Image classification data set "docs" (Sarhuman/Echoes-of-Aethel-v2 on GitHub). Class labels (5): assets, wolf, wolf local fur, wolf polish, wolf surface.

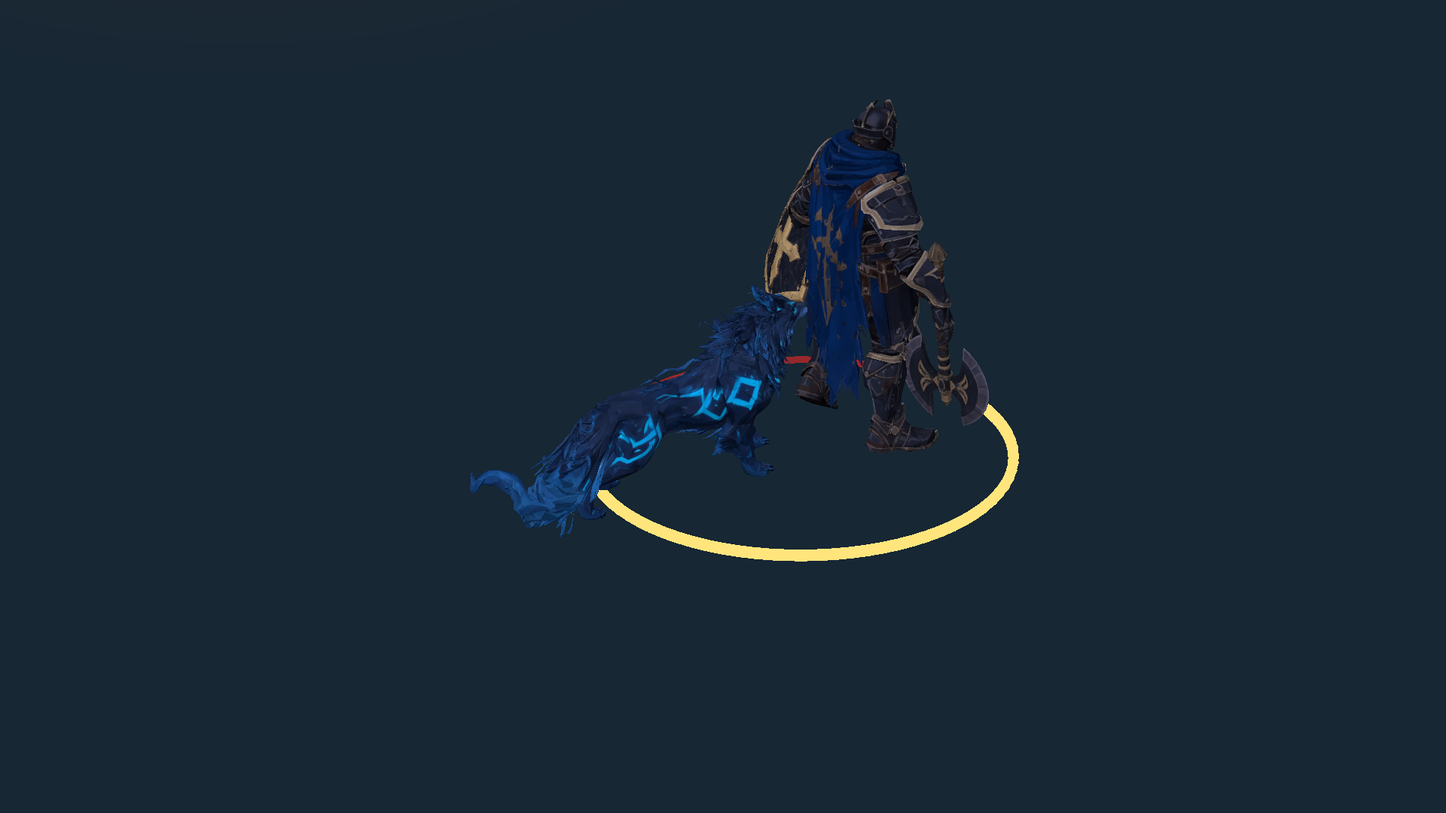
Label: wolf polish

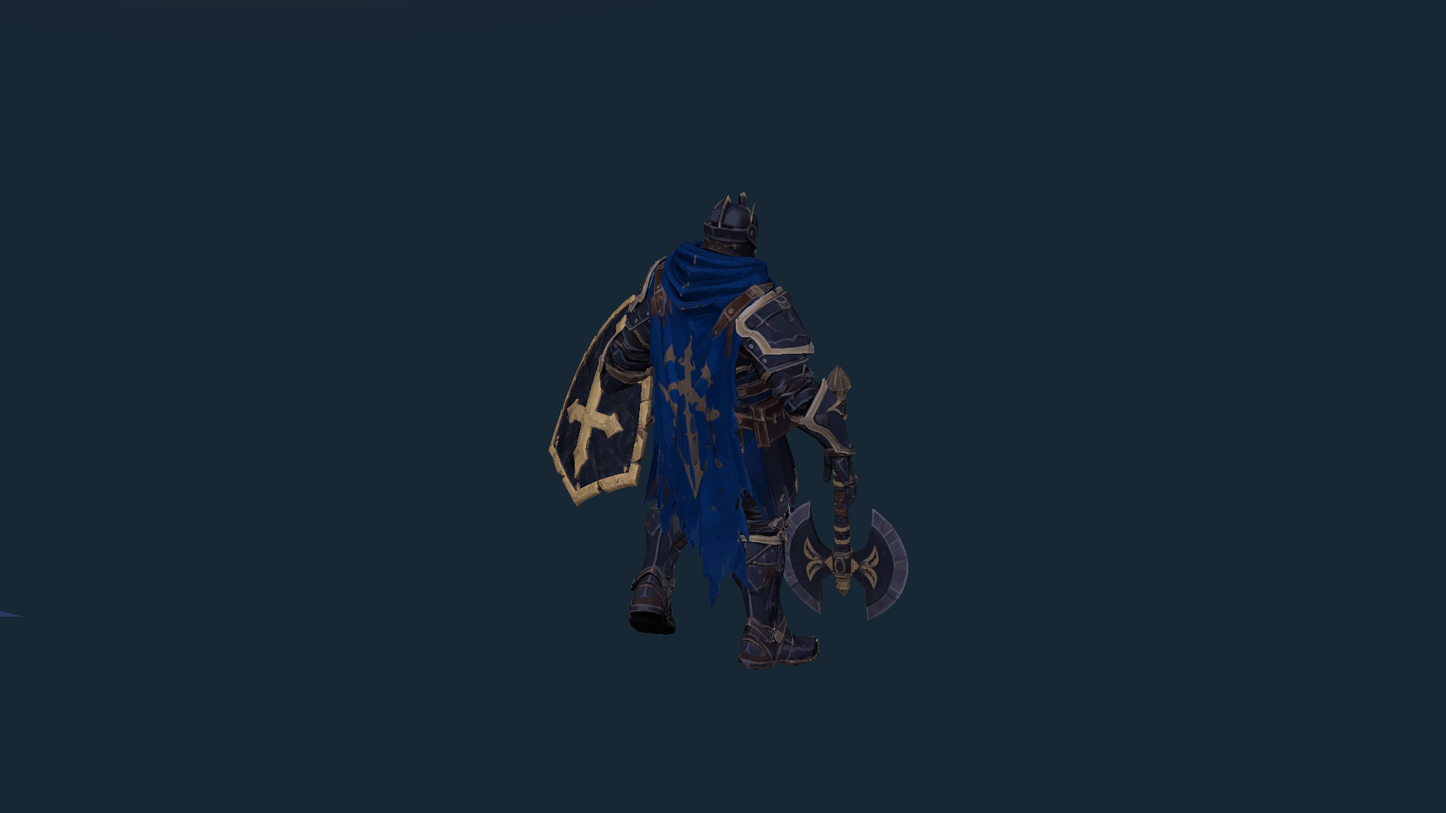
Label: assets

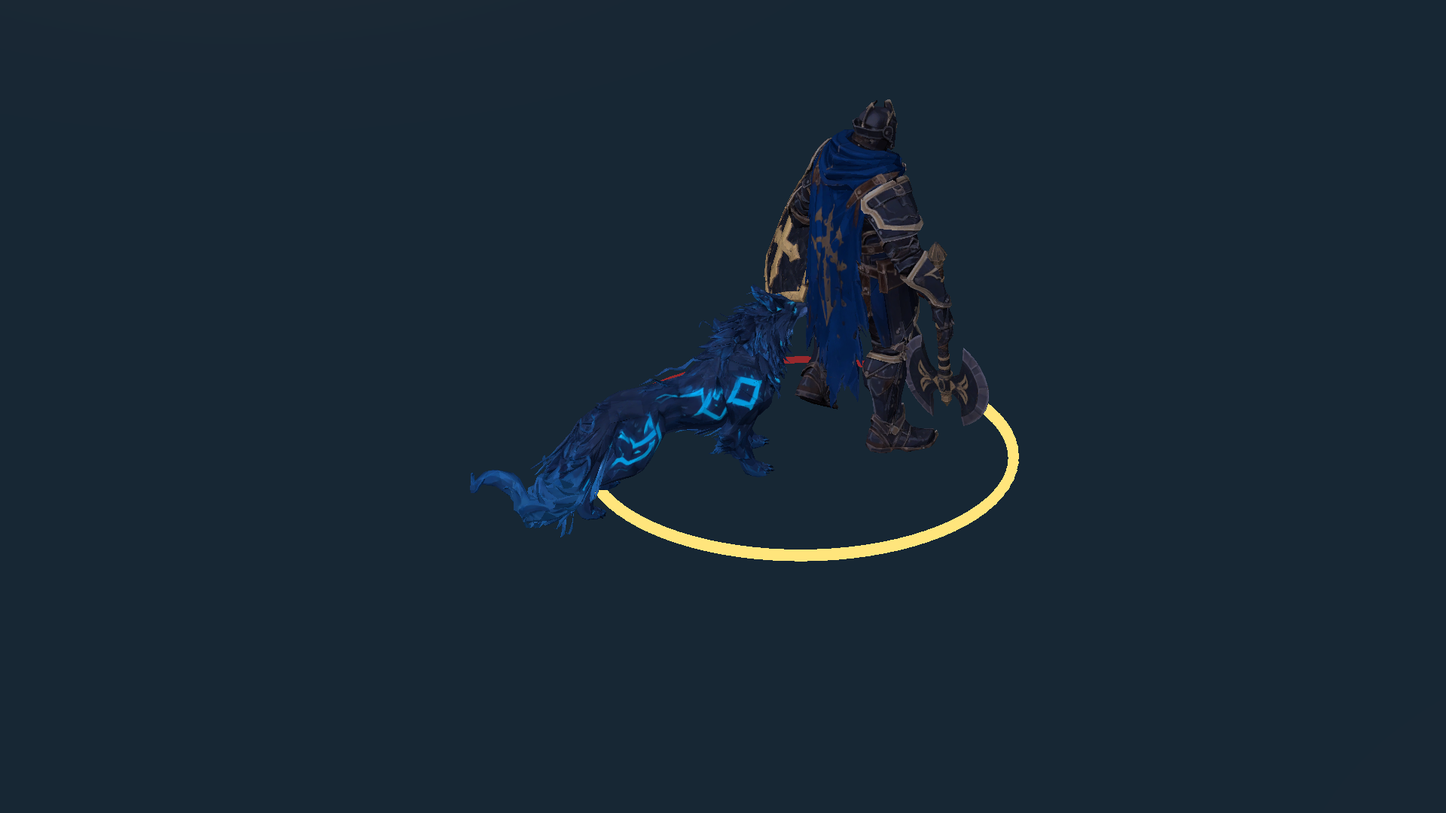
Label: wolf surface

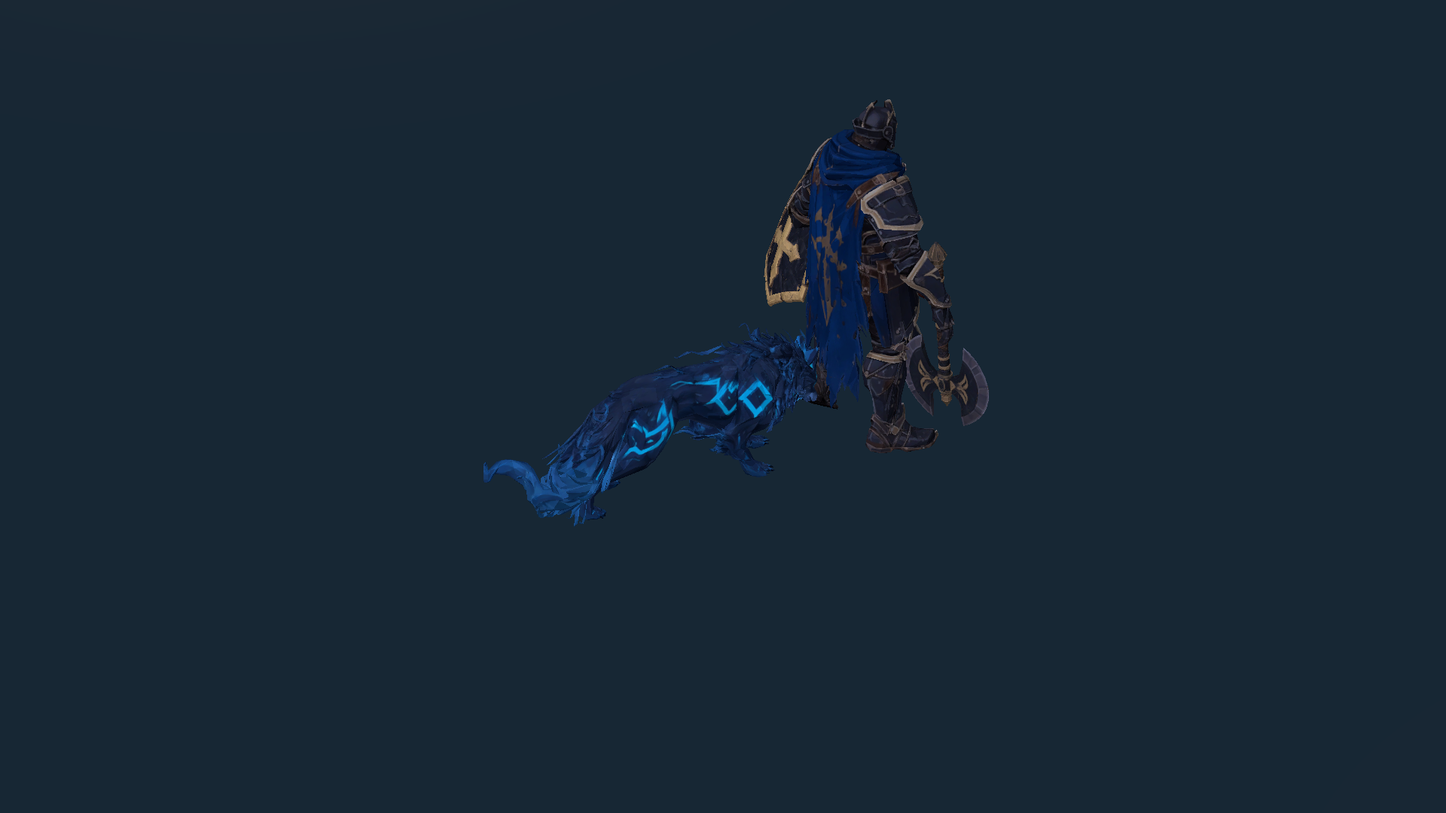
Label: wolf local fur

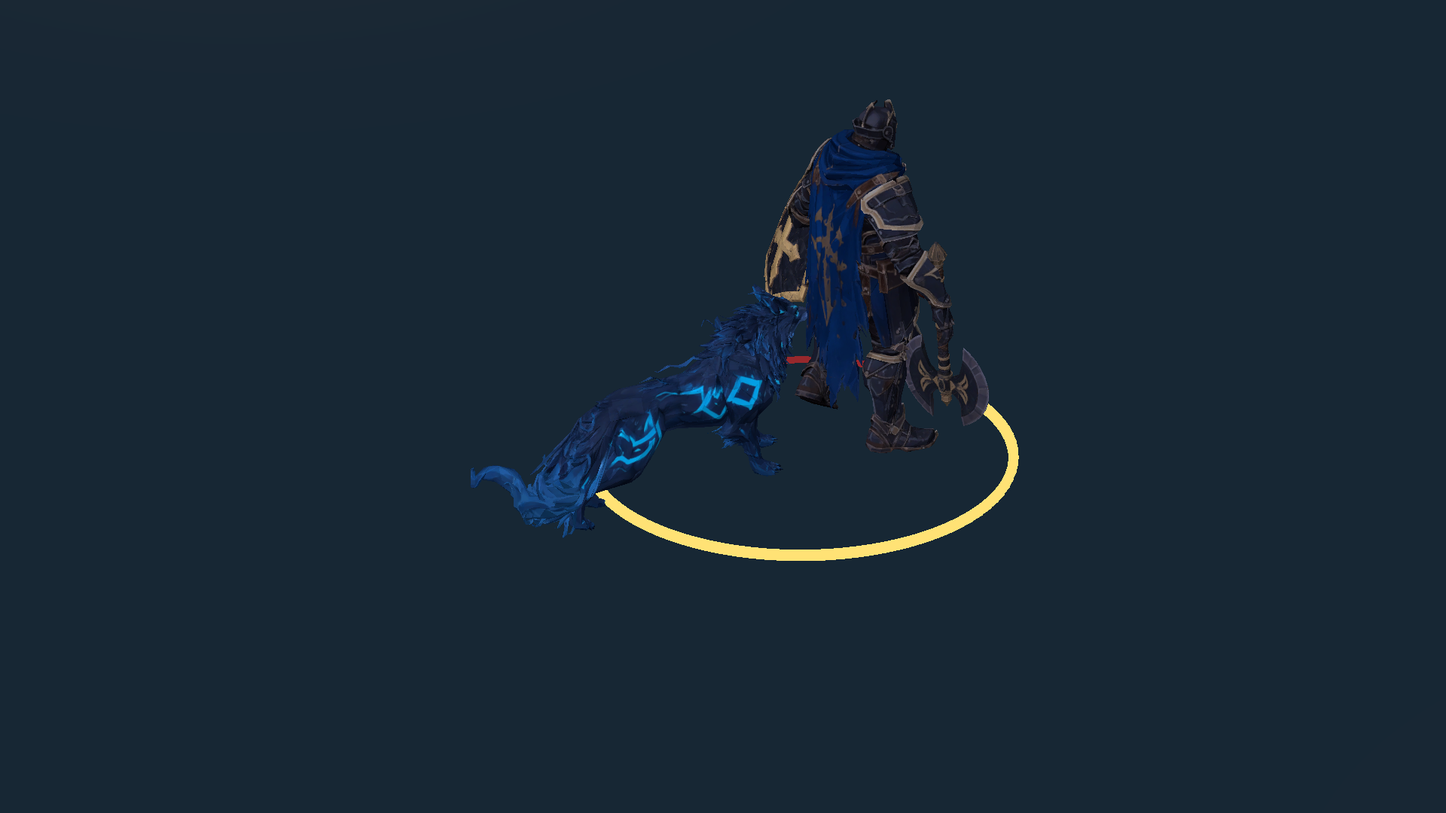
Label: wolf

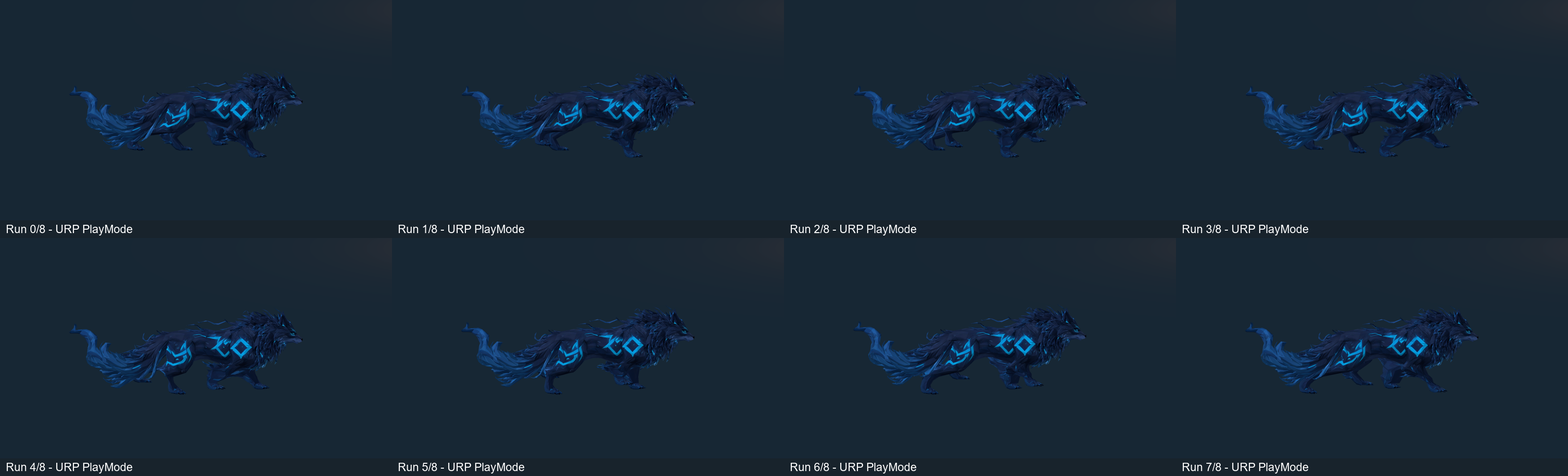
Label: wolf polish
